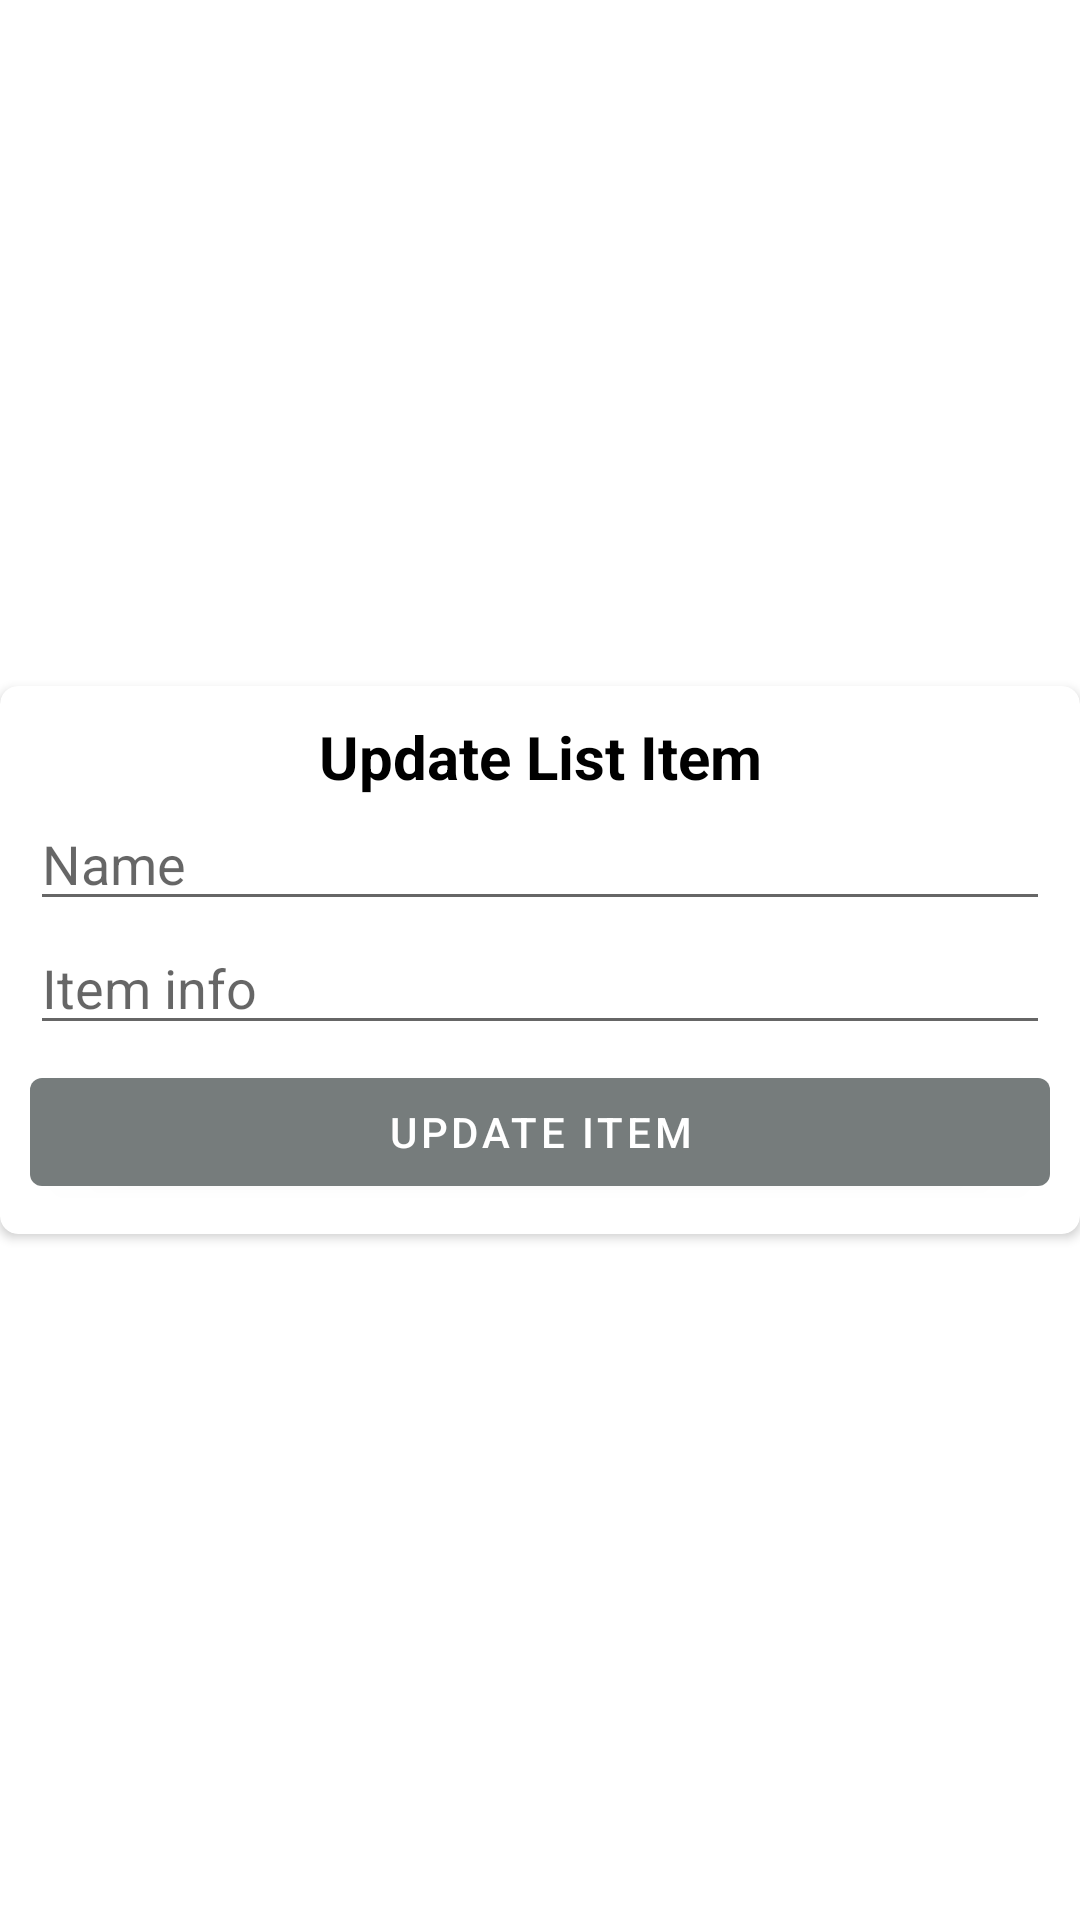

Layout XML and referenced resources for this Android screen:
<!-- AndroidManifest.xml: application theme Theme.ShoppingListGrey -->
<!-- res/layout/edit_list_item_dialog.xml -->
<?xml version="1.0" encoding="utf-8"?>
<androidx.constraintlayout.widget.ConstraintLayout xmlns:android="http://schemas.android.com/apk/res/android"
    xmlns:app="http://schemas.android.com/apk/res-auto"
    android:layout_width="match_parent"
    android:layout_height="wrap_content"
    android:layout_marginTop="10dp">

    <androidx.cardview.widget.CardView
        android:layout_width="match_parent"
        android:layout_height="wrap_content"
        app:cardCornerRadius="6dp"
        app:layout_constraintBottom_toBottomOf="parent"
        app:layout_constraintEnd_toEndOf="parent"
        app:layout_constraintStart_toStartOf="parent"
        app:layout_constraintTop_toTopOf="parent">

        <LinearLayout
            android:layout_width="match_parent"
            android:layout_height="match_parent"
            android:layout_margin="10dp"
            android:orientation="vertical">

            <TextView
                android:id="@+id/tvTitle"
                android:layout_width="match_parent"
                android:layout_height="wrap_content"
                android:gravity="center_horizontal"
                android:text="@string/update_list_item"
                android:textColor="@color/black"
                android:textSize="20sp"
                android:textStyle="bold" />

            <EditText
                android:id="@+id/edName"
                android:layout_width="match_parent"
                android:layout_height="wrap_content"
                android:ems="10"
                android:hint="Name"
                android:inputType="textPersonName" />

            <EditText
                android:id="@+id/edInfo"
                android:layout_width="match_parent"
                android:layout_height="wrap_content"
                android:ems="10"
                android:hint="Item info"
                android:inputType="textPersonName"
                android:maxLength="50" />

            <Button
                android:id="@+id/bUpdate"
                android:layout_width="match_parent"
                android:layout_height="wrap_content"
                android:layout_marginTop="5dp"
                android:text="@string/update_item" />
        </LinearLayout>
    </androidx.cardview.widget.CardView>
</androidx.constraintlayout.widget.ConstraintLayout>
<!-- resources referenced by this layout -->
<resources>
  <color name="black">#FF000000</color>
  <string name="update_item">Update item</string>
  <string name="update_list_item">Update List Item</string>
  <style name="Theme.ShoppingListGrey" parent="Theme.MaterialComponents.DayNight.DarkActionBar">
          
          <item name="colorPrimary">@color/grey_light</item>
          <item name="colorPrimaryVariant">@color/grey_dark</item>
          <item name="colorOnPrimary">@color/white</item>
          <item name="noteBgColor">@color/grey_bg</item>
          
          <item name="colorSecondary">@color/grey_dark</item>
          <item name="colorSecondaryVariant">@color/teal_700</item>
          <item name="colorOnSecondary">@color/black</item>
          <item name="android:windowFullscreen">true</item>
          
          <item name="android:statusBarColor">?attr/colorPrimaryVariant</item>
          
      </style>
  <color name="grey_light">#767C7C</color>
  <color name="grey_dark">#4E5050</color>
  <color name="white">#FFFFFFFF</color>
  <color name="grey_bg">#BDBDBD</color>
  <color name="teal_700">#FF018786</color>
</resources>
